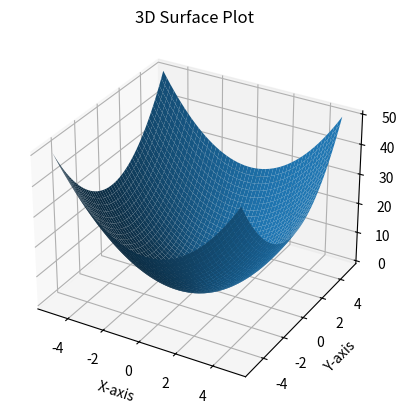

This chart was generated by the following Python code:
# 5.	WAP to draw the 3D-plot.
import matplotlib.pyplot as plt
from mpl_toolkits.mplot3d import Axes3D
import numpy as np

# Create data
x = np.linspace(-5, 5, 50)
y = np.linspace(-5, 5, 50)

X, Y = np.meshgrid(x, y)
Z = X**2 + Y**2

# Create 3D plot
fig = plt.figure()
ax = fig.add_subplot(111, projection='3d')

# Draw surface plot
ax.plot_surface(X, Y, Z)

# Add labels
ax.set_xlabel("X-axis")
ax.set_ylabel("Y-axis")
ax.set_zlabel("Z-axis")
ax.set_title("3D Surface Plot")

plt.show()
